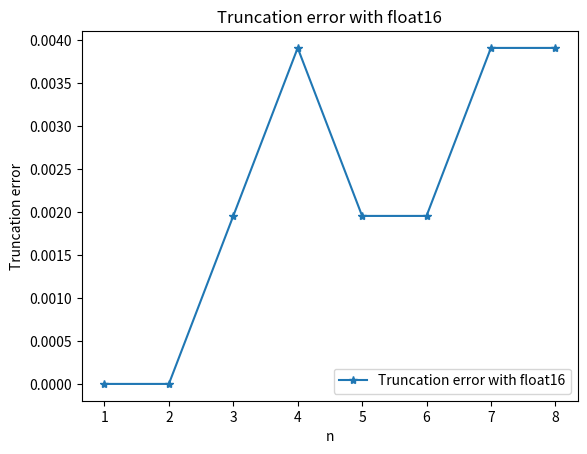
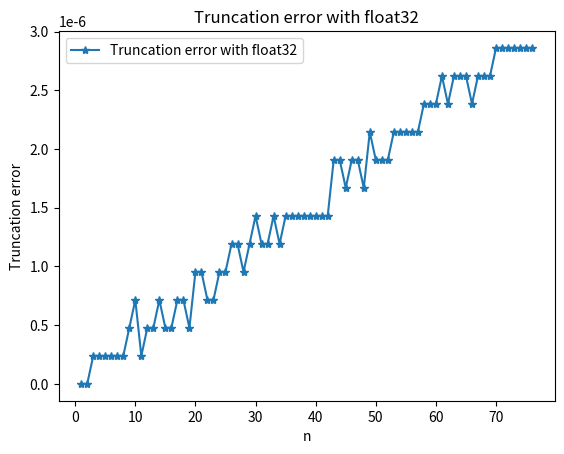
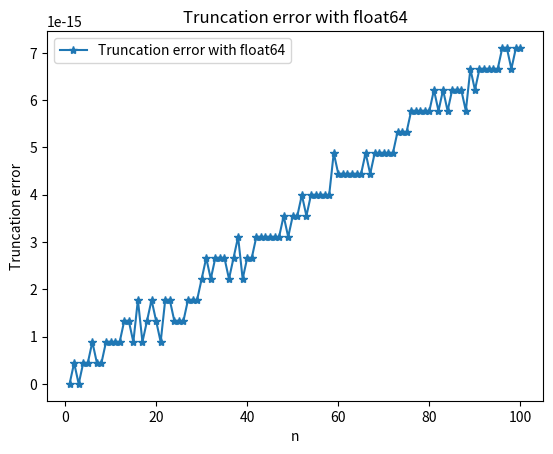

The matplotlib source for these figures, in order:
import numpy as np
from matplotlib import pyplot as plt

pi_16 = np.float16(np.pi)
pi_32 = np.float32(np.pi)
pi_64 = np.float64(np.pi)


error_16 = []
error_32 = []
error_64 = []

times_16 = []
times_32 = []
times_64 = []

i=1
while i <= 100:
    pi_star_16 = np.float16(pi_16 ** (i + 1))
    pi_hat_16 = np.float16(pi_star_16 * np.float16(1 / pi_16) ** i)

    error_16.append(np.float64(np.abs(pi_16-pi_hat_16)))
    times_16.append(i)

    i += 1

i=1
while i <= 100:
    pi_star_32 = np.float32(pi_32 ** (i + 1))
    pi_hat_32 = np.float32(pi_star_32 * np.float32(1 / pi_32) ** i)

    error_32.append(np.float64(np.abs(pi_32-pi_hat_32)))
    times_32.append(i)

    i += 1

i=1
while i <= 100:
    pi_star_64 = np.float64(pi_64 ** (i + 1))
    pi_hat_64 = np.float64(pi_star_64 * np.float64(1 / pi_64) ** i)

    error_64.append(np.float64(np.abs(pi_64-pi_hat_64)))
    times_64.append(i)

    i += 1



plt.figure(1)
plt.plot(times_16, error_16, '*-', label = 'Truncation error with float16')
plt.title('Truncation error with float16')
plt.xlabel('n')
plt.ylabel('Truncation error')
plt.legend(loc = 'best')
plt.savefig('Problem 1_truncation error with float16')

plt.figure(2)
plt.plot(times_32, error_32, '*-', label = 'Truncation error with float32')
plt.title('Truncation error with float32')
plt.xlabel('n')
plt.ylabel('Truncation error')
plt.legend(loc = 'best')
plt.savefig('Problem 1_truncation error with float32')


plt.figure(3)

plt.plot(times_64, error_64, '*-', label = 'Truncation error with float64')
plt.title('Truncation error with float64')
plt.xlabel('n')
plt.ylabel('Truncation error')
plt.legend(loc = 'best')
plt.savefig('Problem 1_truncation error with float64')



